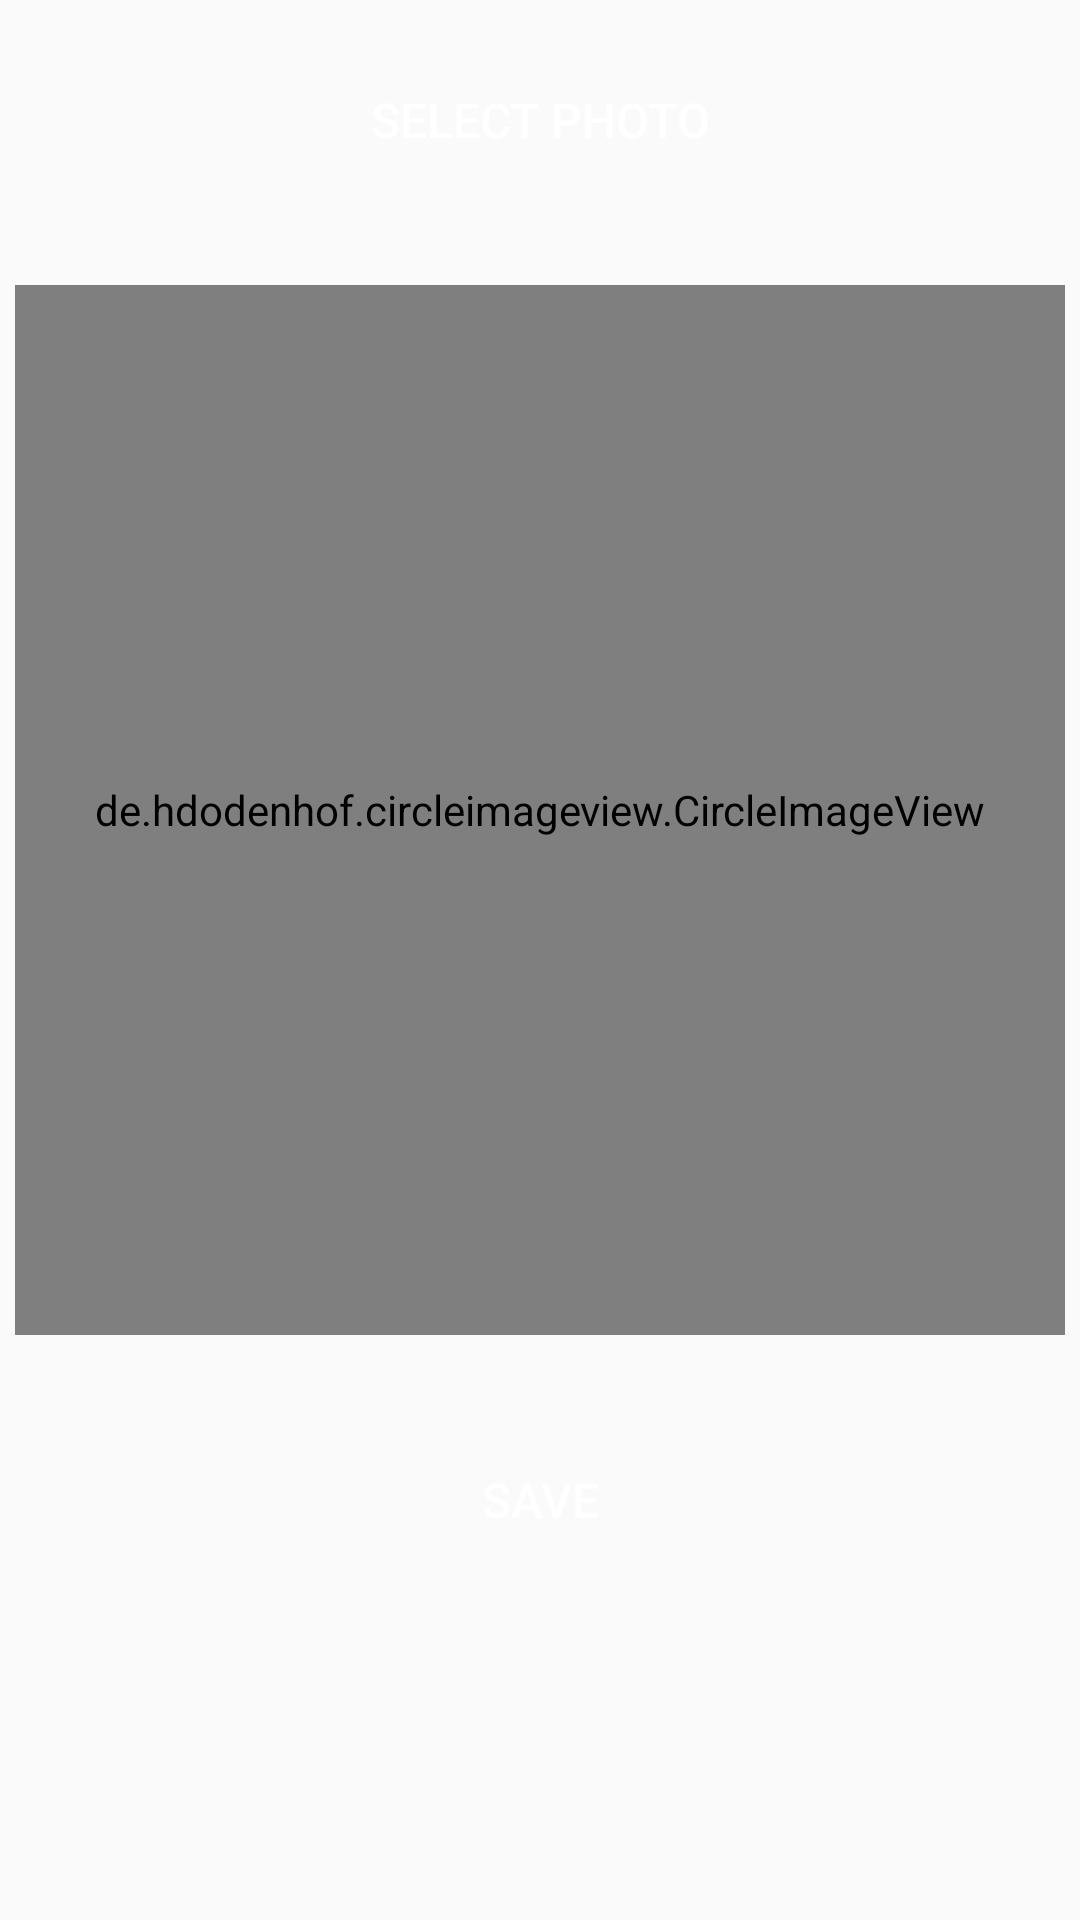

Layout XML and referenced resources for this Android screen:
<!-- AndroidManifest.xml: application theme AppTheme -->
<!-- res/layout/fragment_profile_photo.xml -->
<?xml version="1.0" encoding="utf-8"?>
<LinearLayout xmlns:android="http://schemas.android.com/apk/res/android"
    xmlns:tools="http://schemas.android.com/tools"
    android:layout_width="match_parent"
    android:layout_height="match_parent"
    tools:context=".ProfilePhotoFragment"
    android:orientation="vertical">
    <Button
        android:id="@+id/profile_edit_select_photo_button"
        android:layout_width="150dp"
        android:layout_height="wrap_content"
        android:layout_gravity="center"
        android:layout_margin="16dp"
        android:background="@drawable/round_button"
        android:backgroundTint="@color/colorPrimaryDark"
        android:gravity="center"
        android:paddingLeft="10dp"
        android:paddingRight="10dp"
        android:layout_marginTop="30dp"
        android:text="select photo"
        android:textColor="@color/colorWhiteText"
        android:textSize="16sp" />
    <de.hdodenhof.circleimageview.CircleImageView
        android:id="@+id/profile_edit_photo_fragment_profile_image"
        android:layout_width="350dp"
        android:layout_height="350dp"
        android:layout_gravity="center"
        android:layout_marginTop="15dp"
        android:layout_marginBottom="15dp"
        android:src="@drawable/image_placeholder" />
    <Button
        android:id="@+id/profile_edit_save_button"
        android:layout_width="150dp"
        android:layout_height="wrap_content"
        android:layout_gravity="center"
        android:layout_margin="16dp"
        android:background="@drawable/round_button"
        android:backgroundTint="@color/colorAccent"
        android:gravity="center"
        android:paddingLeft="10dp"
        android:paddingRight="10dp"
        android:text="save"
        android:textColor="@color/colorWhiteText"
        android:textSize="16sp" />



</LinearLayout>
<!-- resources referenced by this layout -->
<resources>
  <color name="colorAccent">#80CAD2</color>
  <color name="colorPrimaryDark">#FF6B70</color>
  <color name="colorWhiteText">#FFF</color>
  <style name="AppTheme" parent="Theme.AppCompat.DayNight.DarkActionBar">
          <item name="colorPrimary">@color/colorPrimary</item>
          <item name="colorPrimaryDark">@color/colorPrimaryDark</item>
          <item name="colorAccent">@color/colorAccent</item>
      </style>
  <color name="colorPrimary">#FF706B</color>
</resources>
